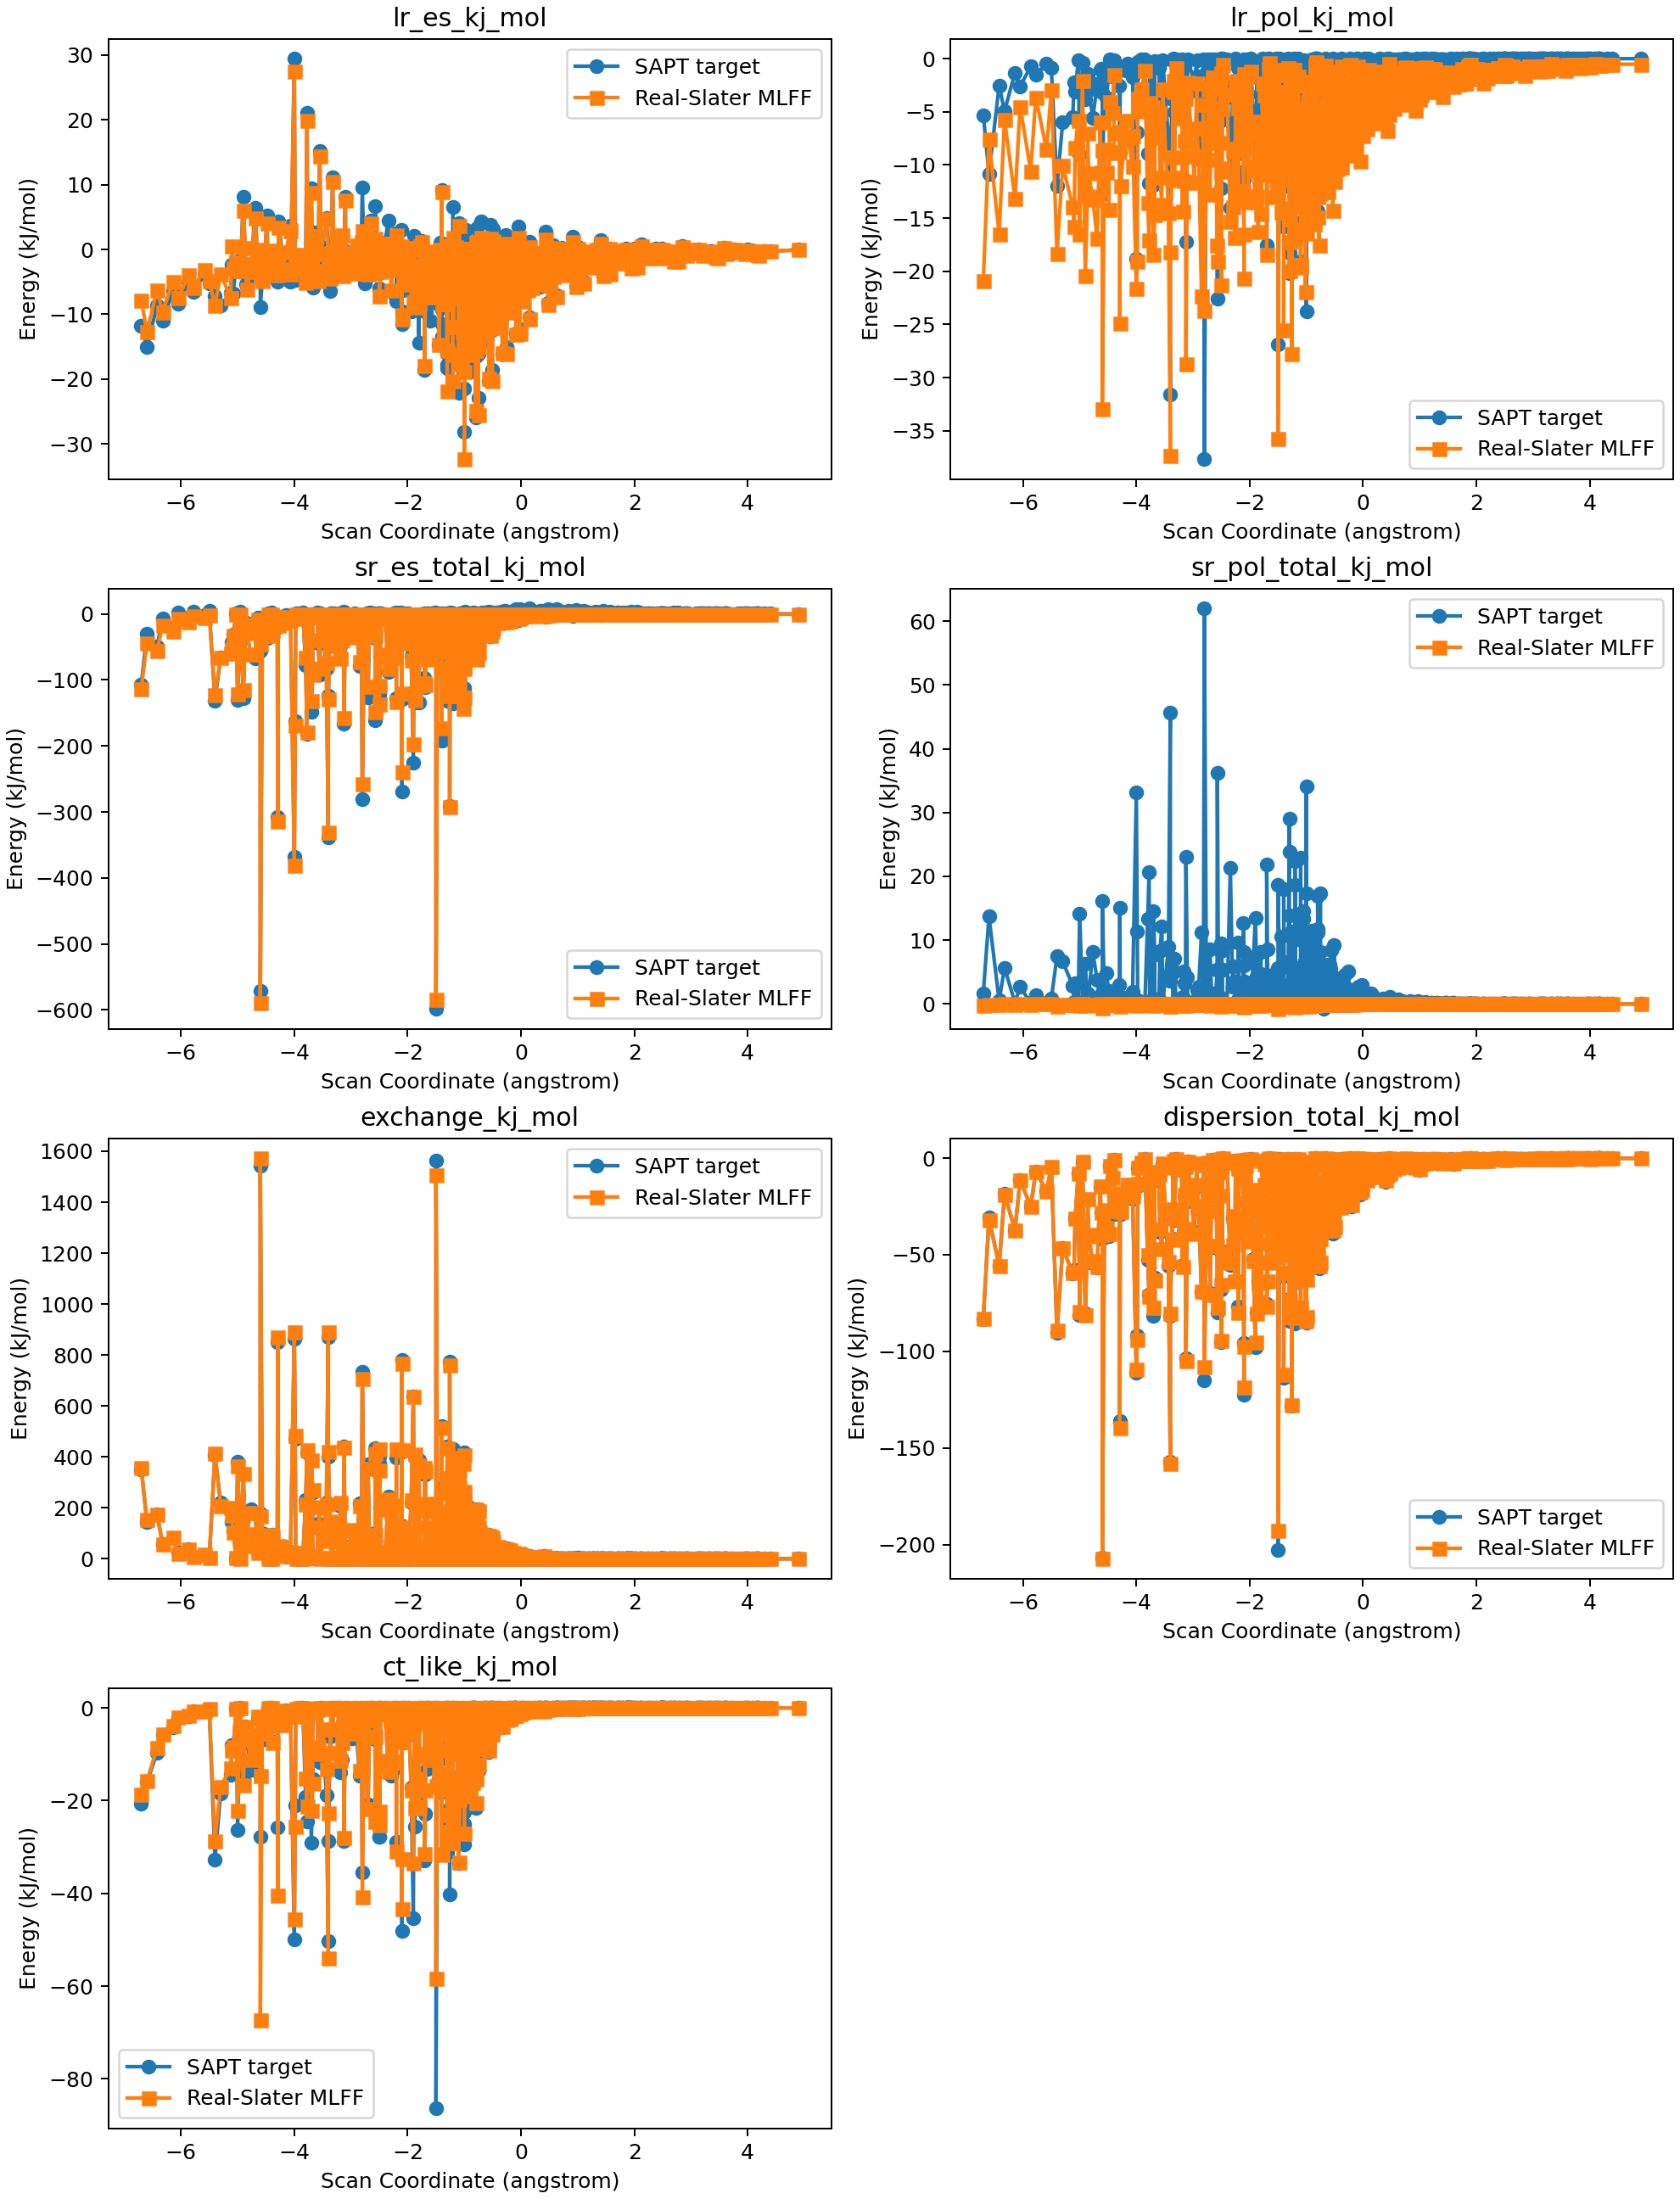

The data file committed next to this chart (first rows):
shift_angstrom, target_lr_es_kj_mol, predicted_lr_es_kj_mol, error_lr_es_kj_mol, target_lr_pol_kj_mol, predicted_lr_pol_kj_mol, error_lr_pol_kj_mol, target_sr_es_total_kj_mol, predicted_sr_es_total_kj_mol, error_sr_es_total_kj_mol, target_sr_pol_total_kj_mol, predicted_sr_pol_total_kj_mol, error_sr_pol_total_kj_mol, target_exchange_kj_mol, predicted_exchange_kj_mol, error_exchange_kj_mol, target_dispersion_total_kj_mol, predicted_dispersion_total_kj_mol, error_dispersion_total_kj_mol, target_ct_like_kj_mol, predicted_ct_like_kj_mol, error_ct_like_kj_mol
-0.8, -25.88, -24.8, 1.084, -14.36, -13.01, 1.357, -34.67, -54.29, -19.62, 16.92, -0.03297, -16.95, 195.4, 194.6, -0.8232, -48.16, -48.37, -0.2097, -21.57, -20.51, 1.062
-0.5625, -20.28, -19.84, 0.445, -7.752, -10.33, -2.58, -8.037, -25.24, -17.21, 8.442, -0.01588, -8.458, 94.91, 89.63, -5.278, -32.22, -31.86, 0.3557, -9.532, -9.167, 0.3645
-0.325, -16.09, -16.01, 0.07939, -4.506, -8.351, -3.845, 3.417, -11.5, -14.92, 4.581, -0.007722, -4.588, 45.37, 40.58, -4.787, -21.9, -21.07, 0.8273, -4.153, -3.991, 0.1617
-0.0875, -12.91, -13.03, -0.1226, -2.757, -6.845, -4.087, 7.576, -5.178, -12.75, 2.654, -0.003824, -2.658, 21.44, 18.19, -3.249, -15.09, -14.12, 0.9747, -1.798, -1.709, 0.08897
0.15, -10.47, -10.7, -0.2263, -1.754, -5.677, -3.924, 8.477, -2.318, -10.8, 1.627, -0.001926, -1.628, 10.06, 8.133, -1.927, -10.54, -9.637, 0.9018, -0.7798, -0.7261, 0.05366
0.625, -7.084, -7.365, -0.2819, -0.7741, -4.021, -3.247, 7.171, -0.466, -7.637, 0.6969, -0.0004979, -0.6974, 2.191, 1.646, -0.5452, -5.348, -4.784, 0.564, -0.1524, -0.1307, 0.02164
1.1, -4.956, -5.209, -0.2532, -0.3737, -2.938, -2.564, 5.332, -0.09615, -5.428, 0.3376, -0.000124, -0.3377, 0.4753, 0.3458, -0.1295, -2.87, -2.572, 0.2987, -0.03298, -0.0238, 0.00918
1.575, -3.568, -3.771, -0.2035, -0.1934, -2.201, -2.008, 3.903, -0.0206, -3.923, 0.1769, -0.00002856, -0.1769, 0.1026, 0.076, -0.0266, -1.629, -1.476, 0.1523, -0.008361, -0.004341, 0.00402
2.05, -2.632, -2.787, -0.1556, -0.106, -1.684, -1.577, 2.888, -0.004593, -2.893, 0.09781, -0.00000607, -0.09782, 0.02194, 0.01742, -0.004526, -0.9732, -0.8937, 0.07945, -0.002626, -0.0007796, 0.001847
2.763, -1.732, -1.832, -0.1, -0.04696, -1.163, -1.116, 1.897, -0.0005167, -1.897, 0.04346, -0.00000053, -0.04346, 0.002094, 0.002036, -0.00005833, -0.4884, -0.4551, 0.03325, -0.0006588, -0.00005635, 0.0006025
3.475, -1.183, -1.246, -0.06334, -0.02264, -0.8294, -0.8068, 1.291, -0.00006191, -1.291, 0.02084, -0.00000004, -0.02084, 0.0001826, 0.0002525, 0.00006996, -0.2657, -0.2496, 0.01613, -0.0002277, -0.00000383, 0.0002239
4.188, -0.8331, -0.8732, -0.04009, -0.0117, -0.6075, -0.5958, 0.9062, -0.00000775, -0.9062, 0.01065, -0.00000000, -0.01065, 0.00001418, 0.00003283, 0.00001865, -0.154, -0.1451, 0.008914, -0.00009390, -0.00000025, 0.00009365
-1.9, -4.037, -8.064, -4.027, -10.25, -13.2, -2.948, -225.6, -197.4, 28.22, 13.51, -0.2672, -13.77, 638.9, 637, -1.958, -97.91, -94.99, 2.925, -45.27, -33.47, 11.8
-1.688, -5.27, -6.956, -1.685, -5.754, -10.67, -4.914, -110.4, -107.1, 3.341, 8.626, -0.1378, -8.764, 330.6, 344.3, 13.7, -63.97, -63.69, 0.2805, -22.88, -17.72, 5.157
-1.475, -5.458, -5.932, -0.4743, -3.507, -8.756, -5.249, -51.9, -56.94, -5.039, 5.327, -0.06914, -5.396, 168.4, 182.4, 13.96, -42.99, -42.53, 0.4675, -11.43, -9.033, 2.399
-1.262, -5.16, -5.035, 0.1248, -2.249, -7.278, -5.029, -22.88, -29.8, -6.912, 3.231, -0.03389, -3.264, 84.69, 95.04, 10.35, -29.44, -28.46, 0.9767, -5.576, -4.46, 1.116
-1.05, -4.667, -4.268, 0.399, -1.494, -6.116, -4.623, -8.844, -15.4, -6.555, 1.974, -0.01629, -1.99, 42.13, 48.92, 6.79, -20.42, -19.2, 1.22, -2.659, -2.145, 0.514
-0.625, -3.604, -3.081, 0.5232, -0.7098, -4.438, -3.728, 0.6596, -4.009, -4.669, 0.8045, -0.003596, -0.8081, 10.15, 12.64, 2.488, -10.16, -9.121, 1.043, -0.5852, -0.4656, 0.1197
-0.2, -2.709, -2.249, 0.4597, -0.3632, -3.315, -2.951, 2.205, -1.024, -3.229, 0.3758, -0.0007603, -0.3766, 2.377, 3.206, 0.8292, -5.299, -4.656, 0.6429, -0.1323, -0.0949, 0.03738
0.225, -2.03, -1.665, 0.3657, -0.1969, -2.534, -2.337, 2.055, -0.2597, -2.314, 0.1958, -0.0001566, -0.1959, 0.5446, 0.8098, 0.2652, -2.912, -2.56, 0.3519, -0.03277, -0.01851, 0.01426
0.65, -1.531, -1.249, 0.282, -0.112, -1.974, -1.862, 1.645, -0.06595, -1.711, 0.1099, -0.00003185, -0.11, 0.1229, 0.2054, 0.08246, -1.691, -1.504, 0.1867, -0.00958, -0.003505, 0.006075
1.288, -1.021, -0.8321, 0.1887, -0.05186, -1.398, -1.346, 1.12, -0.00856, -1.129, 0.05096, -0.00000293, -0.05096, 0.01299, 0.02675, 0.01376, -0.8226, -0.7473, 0.07532, -0.00224, -0.0002802, 0.00196
1.925, -0.6961, -0.5688, 0.1273, -0.02589, -1.019, -0.9932, 0.7668, -0.00114, -0.768, 0.0257, -0.00000028, -0.0257, 0.001329, 0.003595, 0.002266, -0.4401, -0.4062, 0.03398, -0.0007363, -0.00002225, 0.0007141
2.562, -0.4851, -0.3977, 0.08739, -0.01377, -0.7608, -0.7471, 0.5347, -0.0001565, -0.5349, 0.01384, -0.00000003, -0.01384, 0.0001304, 0.0005001, 0.0003697, -0.2534, -0.236, 0.01734, -0.0002912, -0.00000181, 0.0002894
-1.2, -13.58, -20.27, -6.693, -15.36, -16.98, -1.621, -135.6, -123.2, 12.39, 22.44, -0.1128, -22.56, 431.2, 398.8, -32.43, -85.72, -82.62, 3.093, -24.49, -26.16, -1.661
-0.9333, -11.87, -16.16, -4.281, -8.092, -13.01, -4.917, -55.78, -58.18, -2.4, 10.77, -0.05954, -10.83, 205.5, 192, -13.5, -55.86, -55.48, 0.3826, -12.4, -12.62, -0.2183
-0.6667, -9.902, -12.72, -2.822, -4.568, -10.17, -5.6, -20.74, -27.53, -6.785, 5.217, -0.0337, -5.251, 99.02, 93.63, -5.39, -37.67, -37.44, 0.2277, -6.118, -6.186, -0.06816
-0.4, -8.064, -9.963, -1.899, -2.696, -8.08, -5.383, -5.937, -13.27, -7.337, 2.584, -0.01998, -2.604, 48.81, 46.92, -1.891, -25.97, -25.57, 0.399, -3.036, -3.143, -0.1066
-0.1333, -6.502, -7.788, -1.286, -1.645, -6.512, -4.868, 0.03279, -6.566, -6.599, 1.349, -0.01185, -1.361, 24.63, 24.16, -0.4681, -18.15, -17.69, 0.4666, -1.528, -1.639, -0.1101
0.4, -4.215, -4.792, -0.5777, -0.6627, -4.381, -3.718, 2.822, -1.701, -4.523, 0.4739, -0.003683, -0.4776, 6.506, 6.679, 0.173, -9.09, -8.724, 0.3668, -0.3886, -0.4348, -0.0462
0.9333, -2.768, -3.01, -0.242, -0.2942, -3.061, -2.767, 2.488, -0.4488, -2.936, 0.2256, -0.0009204, -0.2265, 1.674, 1.824, 0.1506, -4.667, -4.449, 0.2176, -0.09314, -0.1002, -0.007104
1.467, -1.852, -1.942, -0.09002, -0.1425, -2.205, -2.062, 1.8, -0.116, -1.916, 0.1231, -0.0001914, -0.1233, 0.399, 0.478, 0.07891, -2.47, -2.356, 0.1147, -0.02112, -0.01972, 0.001402
2, -1.265, -1.29, -0.02497, -0.07422, -1.629, -1.555, 1.248, -0.02913, -1.277, 0.07059, -0.00003499, -0.07063, 0.08753, 0.1204, 0.03289, -1.361, -1.303, 0.05798, -0.004858, -0.003412, 0.001446
2.8, -0.7435, -0.7367, 0.006783, -0.03104, -1.077, -1.046, 0.7266, -0.003486, -0.7301, 0.03236, -0.00000237, -0.03236, 0.007828, 0.01441, 0.006582, -0.6061, -0.5831, 0.02299, -0.0006826, -0.0002078, 0.0004748
3.6, -0.458, -0.4459, 0.01203, -0.01431, -0.7405, -0.7261, 0.4414, -0.0003963, -0.4418, 0.01577, -0.00000015, -0.01577, 0.0006018, 0.001642, 0.00104, -0.2975, -0.2858, 0.01175, -0.0002163, -0.00001126, 0.000205
4.4, -0.2945, -0.284, 0.01052, -0.007116, -0.5258, -0.5186, 0.2806, -0.00004323, -0.2807, 0.008147, -0.00000001, -0.008147, 0.00003874, 0.0001805, 0.0001418, -0.1586, -0.1512, 0.007344, -0.00006147, -0.00000059, 0.00006088
-5.1, -2.32, 0.5645, 2.884, -2.251, -15.78, -13.53, -43.03, -53.05, -10.02, 0.2638, -0.09759, -0.3614, 143.2, 169.9, 26.68, -58.05, -58.93, -0.8744, -8.069, -9.17, -1.102
-4.862, -2.186, 0.2976, 2.483, -1.468, -12.93, -11.47, -20.99, -27.51, -6.525, 0.2765, -0.04812, -0.3247, 72.77, 88.04, 15.27, -40.25, -40.38, -0.1348, -4.083, -4.434, -0.3511
-4.625, -2.022, 0.04275, 2.065, -0.9794, -10.68, -9.701, -9.921, -14.18, -4.262, 0.2342, -0.02338, -0.2576, 36.76, 45.39, 8.636, -28.14, -27.86, 0.2774, -2.031, -2.112, -0.08096
-4.388, -1.835, -0.1667, 1.669, -0.6639, -8.881, -8.217, -4.4, -7.272, -2.872, 0.1865, -0.01121, -0.1977, 18.44, 23.29, 4.849, -19.83, -19.42, 0.412, -0.9949, -0.9918, 0.003147
-4.15, -1.641, -0.323, 1.318, -0.4558, -7.435, -6.979, -1.68, -3.713, -2.033, 0.1451, -0.005315, -0.1504, 9.173, 11.89, 2.722, -14.1, -13.71, 0.389, -0.4816, -0.4595, 0.02209
-3.675, -1.278, -0.4961, 0.7818, -0.2225, -5.31, -5.088, 0.2274, -0.9609, -1.188, 0.08491, -0.001158, -0.08607, 2.212, 3.085, 0.8734, -7.333, -7.123, 0.2097, -0.1105, -0.09483, 0.0157
-3.2, -0.9805, -0.5403, 0.4402, -0.1137, -3.881, -3.768, 0.5537, -0.2494, -0.8031, 0.04851, -0.0002443, -0.04876, 0.5155, 0.8045, 0.289, -3.99, -3.919, 0.071, -0.02554, -0.01872, 0.006819
-2.725, -0.7503, -0.5154, 0.2349, -0.06081, -2.897, -2.836, 0.5137, -0.06582, -0.5795, 0.02738, -0.00005061, -0.02743, 0.1169, 0.2138, 0.09695, -2.279, -2.272, 0.007001, -0.006348, -0.003593, 0.002755
-2.25, -0.5757, -0.4604, 0.1153, -0.03393, -2.202, -2.168, 0.4105, -0.01779, -0.4282, 0.01549, -0.00001045, -0.0155, 0.02605, 0.05833, 0.03227, -1.363, -1.377, -0.01377, -0.00187, -0.0006833, 0.001186
-1.538, -0.3908, -0.3656, 0.02519, -0.0152, -1.505, -1.49, 0.2733, -0.002616, -0.2759, 0.006742, -0.00000100, -0.006743, 0.002682, 0.008686, 0.006004, -0.6805, -0.6961, -0.01565, -0.0004443, -0.00005748, 0.0003868
-0.825, -0.2693, -0.2809, -0.01158, -0.007338, -1.061, -1.054, 0.1786, -0.0003996, -0.179, 0.003049, -0.00000010, -0.00305, 0.0002675, 0.001338, 0.00107, -0.3662, -0.3767, -0.01048, -0.0001499, -0.00000501, 0.0001449
-0.1125, -0.1887, -0.2135, -0.02487, -0.003779, -0.7685, -0.7647, 0.1168, -0.00006189, -0.1168, 0.001433, -0.00000001, -0.001433, 0.00002298, 0.0002085, 0.0001855, -0.2093, -0.2155, -0.006187, -0.00005961, -0.00000045, 0.00005915
-1.5, -8.279, -5.019, 3.261, -5.435, -12.54, -7.107, -52.3, -57.33, -5.033, 5.62, -0.1313, -5.752, 184.2, 189.3, 5.066, -48.45, -49.35, -0.8924, -16.86, -16.76, 0.1003
-1.233, -8.339, -5.155, 3.184, -3.669, -10.04, -6.368, -26.49, -31.15, -4.659, 3.447, -0.06776, -3.514, 105.6, 103.1, -2.474, -33.89, -34.09, -0.1936, -9.564, -9.346, 0.218
-0.9667, -7.495, -4.872, 2.623, -2.35, -8.105, -5.755, -11.32, -15.89, -4.564, 2.018, -0.03313, -2.051, 57.1, 52.82, -4.285, -23.59, -23.31, 0.2835, -4.938, -4.794, 0.1435
-0.7, -6.381, -4.392, 1.989, -1.483, -6.606, -5.123, -3.176, -7.661, -4.484, 1.188, -0.01544, -1.203, 29.29, 25.69, -3.601, -16.41, -15.9, 0.5081, -2.36, -2.29, 0.0692
-0.4333, -5.302, -3.85, 1.452, -0.9414, -5.432, -4.491, 0.7316, -3.537, -4.269, 0.7279, -0.006944, -0.7349, 14.36, 12.02, -2.341, -11.44, -10.9, 0.5339, -1.064, -1.036, 0.02786
0.1, -3.583, -2.833, 0.7498, -0.3984, -3.767, -3.369, 2.759, -0.6983, -3.457, 0.3164, -0.001342, -0.3178, 3.129, 2.474, -0.6549, -5.668, -5.331, 0.3376, -0.1959, -0.1922, 0.003676
0.6333, -2.437, -2.039, 0.398, -0.1815, -2.692, -2.51, 2.415, -0.1339, -2.549, 0.1551, -0.0002637, -0.1554, 0.634, 0.5038, -0.1301, -2.93, -2.776, 0.1539, -0.03608, -0.03438, 0.001701
1.167, -1.693, -1.467, 0.2257, -0.0886, -1.973, -1.884, 1.803, -0.02614, -1.829, 0.08066, -0.00005304, -0.08071, 0.1251, 0.105, -0.02014, -1.596, -1.533, 0.06302, -0.007415, -0.006226, 0.001189
1.7, -1.204, -1.065, 0.1391, -0.04594, -1.478, -1.432, 1.314, -0.005213, -1.319, 0.04358, -0.00001038, -0.04359, 0.02451, 0.02219, -0.002317, -0.9153, -0.8889, 0.02641, -0.001815, -0.001117, 0.0006979
2.5, -0.754, -0.6757, 0.07832, -0.01891, -0.9924, -0.9735, 0.8328, -0.0004703, -0.8333, 0.01848, -0.00000079, -0.01848, 0.002096, 0.002147, 0.00005048, -0.4339, -0.4247, 0.009249, -0.0003187, -0.00007721, 0.0002415
3.3, -0.4932, -0.4425, 0.05067, -0.008586, -0.6906, -0.682, 0.5481, -0.00004237, -0.5481, 0.008467, -0.00000005, -0.008467, 0.0001597, 0.000205, 0.00004532, -0.2245, -0.2197, 0.004752, -0.00008743, -0.00000458, 0.00008285
4.1, -0.3345, -0.2987, 0.03573, -0.004224, -0.495, -0.4908, 0.3738, -0.00000383, -0.3738, 0.004168, -0.00000000, -0.004168, 0.00001178, 0.00001980, 0.00000802, -0.1245, -0.1214, 0.003113, -0.00002959, -0.00000024, 0.00002935
... 540 more rows
